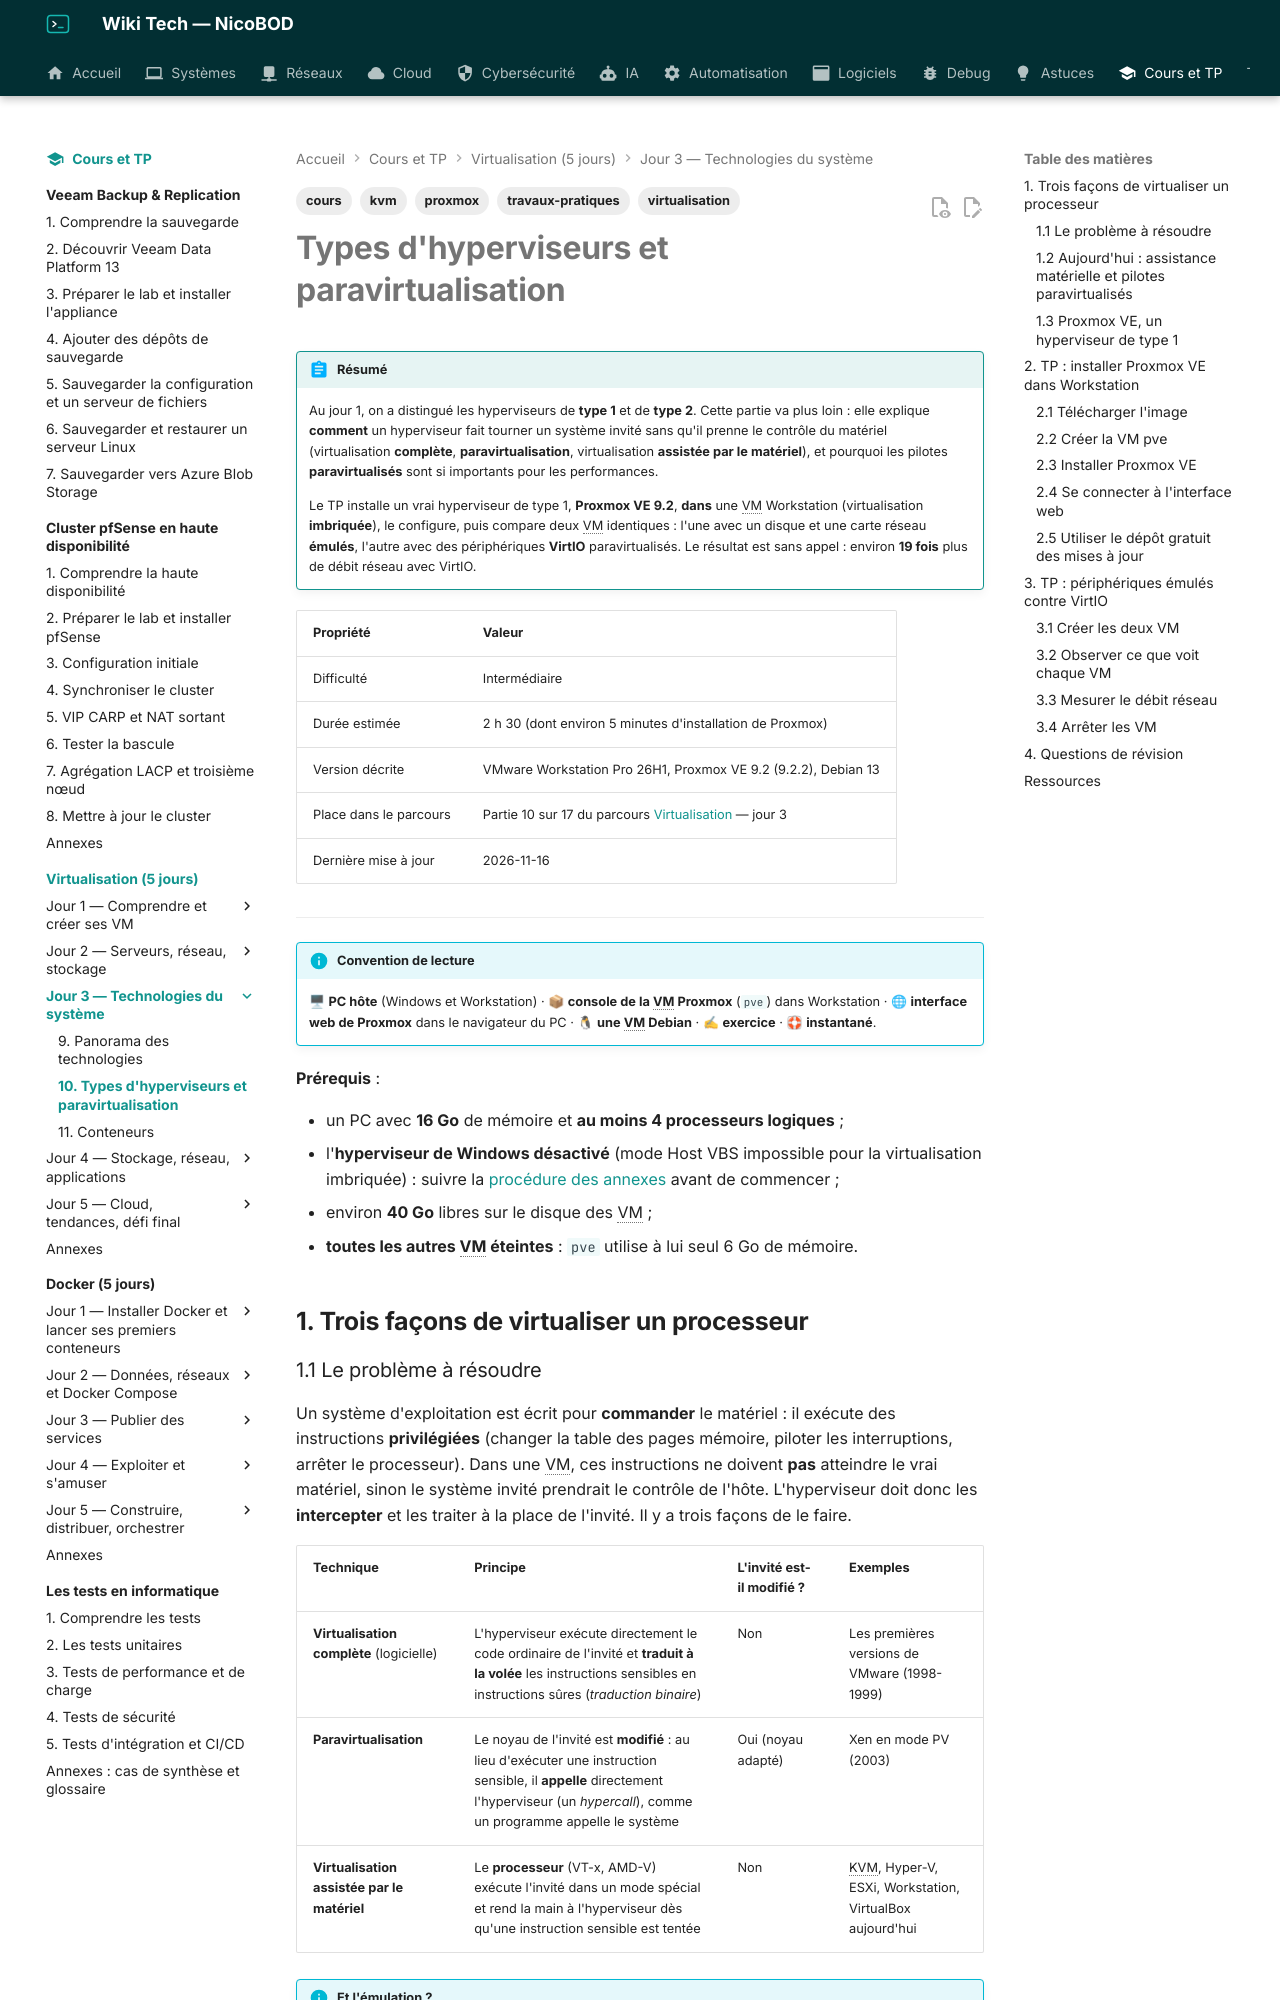

repository: NicoBOD/wiki-tech · page: cours-tp/virtualisation/10-types-hyperviseurs-paravirtualisation/index.html · generator: mkdocs

---
title: "Types d'hyperviseurs et paravirtualisation : Proxmox VE dans Workstation, pilotes émulés contre VirtIO"
date: 2026-11-16
author: Nicolas BODAINE
tags:
  - virtualisation
  - proxmox
  - kvm
  - cours
  - travaux-pratiques
difficulty: intermédiaire
os: VMware Workstation Pro 26H1, Proxmox VE 9.2, Debian 13
status: publié
---

# Types d'hyperviseurs et paravirtualisation

!!! abstract "Résumé"
    Au jour 1, on a distingué les hyperviseurs de **type 1** et de **type 2**. Cette partie va plus loin : elle explique **comment** un hyperviseur fait tourner un système invité sans qu'il prenne le contrôle du matériel (virtualisation **complète**, **paravirtualisation**, virtualisation **assistée par le matériel**), et pourquoi les pilotes **paravirtualisés** sont si importants pour les performances.

    Le TP installe un vrai hyperviseur de type 1, **Proxmox VE 9.2**, **dans** une VM Workstation (virtualisation **imbriquée**), le configure, puis compare deux VM identiques : l'une avec un disque et une carte réseau **émulés**, l'autre avec des périphériques **VirtIO** paravirtualisés. Le résultat est sans appel : environ **19 fois** plus de débit réseau avec VirtIO.

| Propriété | Valeur |
|-----------|--------|
| Difficulté | Intermédiaire |
| Durée estimée | 2 h 30 (dont environ 5 minutes d'installation de Proxmox) |
| Version décrite | VMware Workstation Pro 26H1, Proxmox VE 9.2 (9.2.2), Debian 13 |
| Place dans le parcours | Partie 10 sur 17 du parcours [Virtualisation](index.md) — jour 3 |
| Dernière mise à jour | 2026-11-16 |

---

!!! info "Convention de lecture"
    🖥 **PC hôte** (Windows et Workstation) · 📦 **console de la VM Proxmox** (`pve`) dans Workstation · 🌐 **interface web de Proxmox** dans le navigateur du PC · 🐧 **une VM Debian** · ✍ **exercice** · 🛟 **instantané**.

<!-- NOTE DE RÉDACTION (non affichée) : Proxmox VE 9.2 (ISO proxmox-ve_9.2-1.iso, 1 706 178 560 octets, 21/05/2026) installé dans un hyperviseur KVM imbriqué (host-passthrough) par un agent le 16/11/2026, captures 10-* : libellés exacts, durées (installation 4 min 20 s, interface web 26 s après démarrage), dépôts deb822, mesures iperf3/dd. Comparaison faite avec l'image genericcloud + noyau standard installé (piège e1000) ; l'image debian-13-generic-amd64.qcow2 a ensuite été vérifiée (VM IDE + e1000 qui répond au ping). Écrans Workstation (case Virtualize Intel VT-x/EPT or AMD-V/RVI) d'après la doc Broadcom 26H1. Mesures disque dominées par le disque mécanique de l'hôte pour un nouveau fichier : seules les mesures en réécriture/lecture sont publiées. Dans Workstation, l'adresse DHCP proposée par l'installateur est à remplacer par .80 (hors plage DHCP). -->

**Prérequis** :

- un PC avec **16 Go** de mémoire et **au moins 4 processeurs logiques** ;
- l'**hyperviseur de Windows désactivé** (mode Host VBS impossible pour la virtualisation imbriquée) : suivre la [procédure des annexes](annexes.md#13-desactiver-lhyperviseur-de-windows-pour-la-virtualisation-imbriquee) avant de commencer ;
- environ **40 Go** libres sur le disque des VM ;
- **toutes les autres VM éteintes** : `pve` utilise à lui seul 6 Go de mémoire.

## 1. Trois façons de virtualiser un processeur
